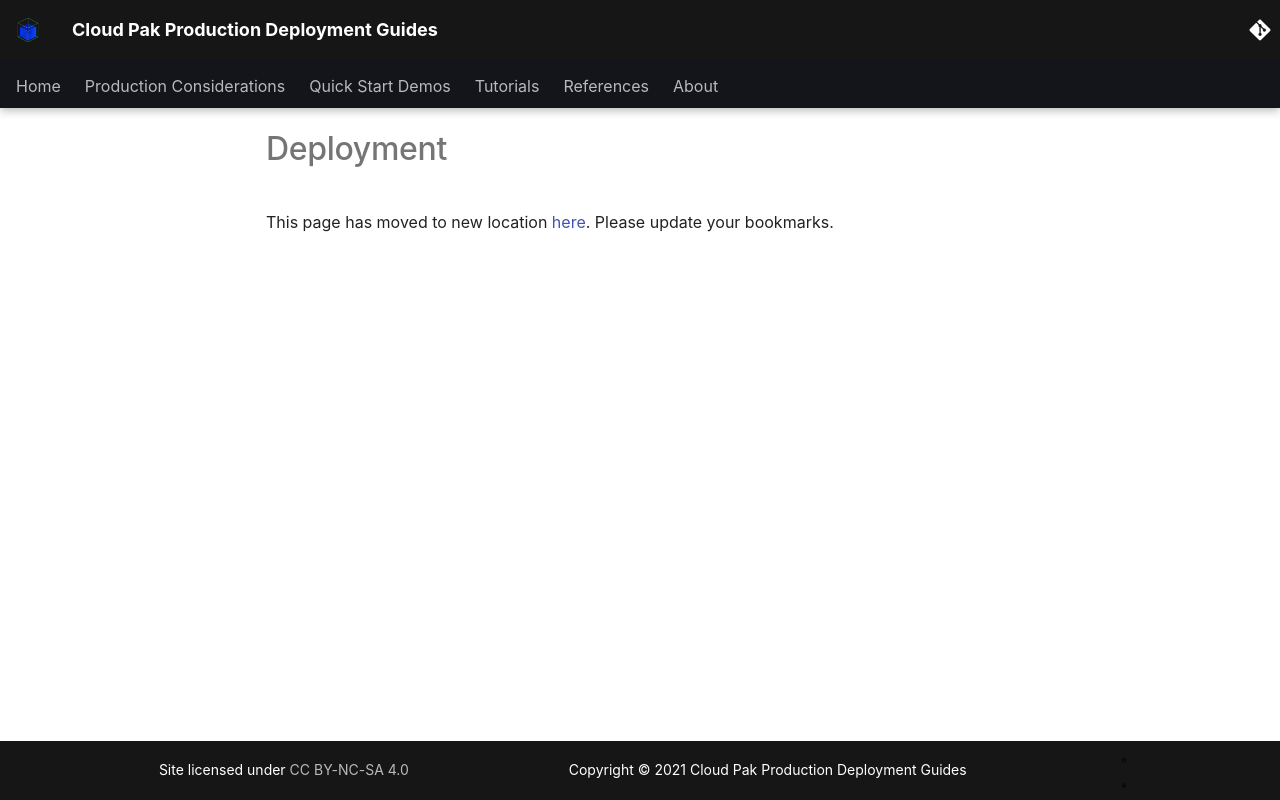

repository: ncolon/production-deployment-guides · page: guides/cp4d/cp4d/deployment/index.html · generator: mkdocs

This page has moved to new location [here](../platform/deployment.md). Please update your bookmarks.
